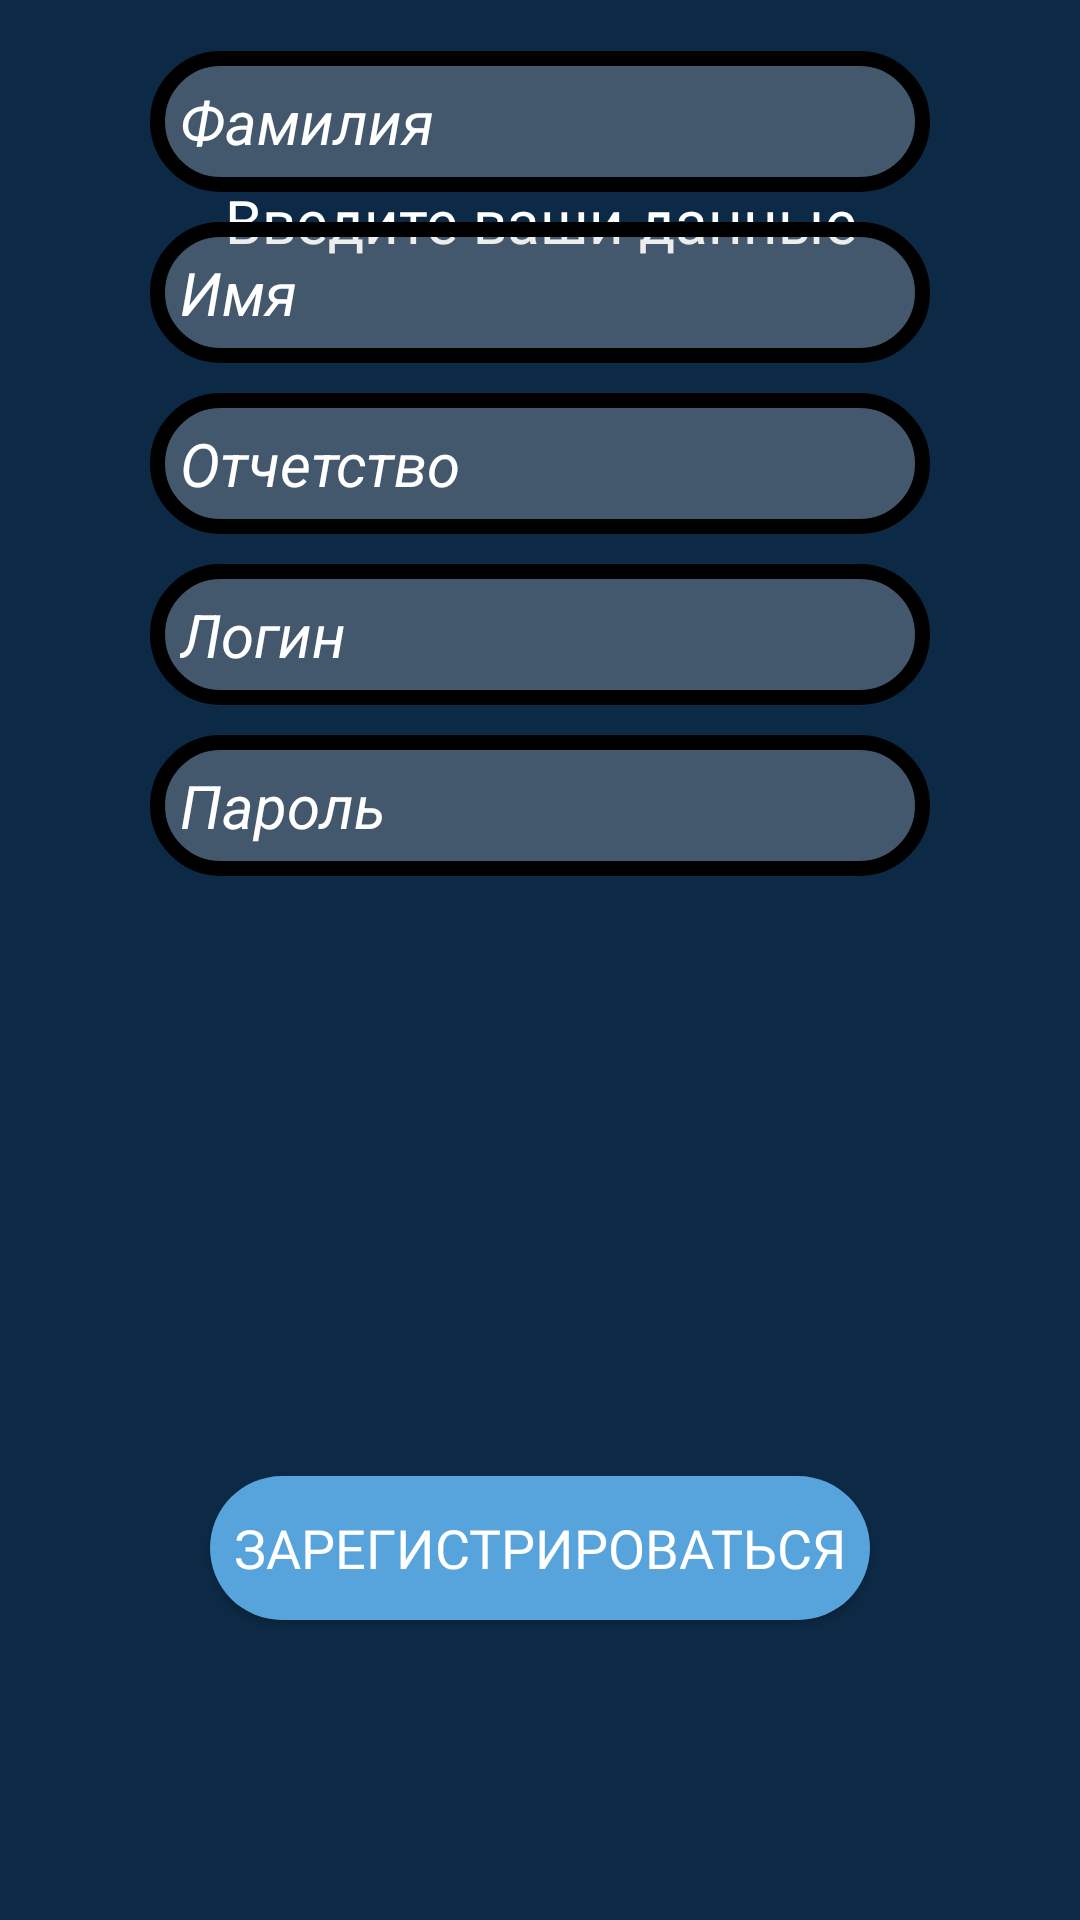

Android layout source for this screen:
<!-- AndroidManifest.xml: application theme Theme.HotelKavkaz -->
<!-- res/layout/activity_register_page.xml -->
<?xml version="1.0" encoding="utf-8"?>
<androidx.constraintlayout.widget.ConstraintLayout xmlns:android="http://schemas.android.com/apk/res/android"
    xmlns:app="http://schemas.android.com/apk/res-auto"
    xmlns:tools="http://schemas.android.com/tools"
    android:id="@+id/main"
    android:background="@color/background"
    android:layout_width="match_parent"
    android:layout_height="match_parent"
    tools:context=".RegisterPage">



    <TextView
        android:id="@+id/regist_text"
        android:layout_width="match_parent"
        android:layout_height="wrap_content"
        android:layout_marginLeft="50dp"
        android:layout_marginTop="60dp"
        android:layout_marginRight="50dp"
        android:fontFamily="@font/montserrat_bold"
        android:text="Введите ваши данные"
        android:textAlignment="center"
        android:textColor="@color/white"
        android:textSize="20dp"
        app:layout_constraintEnd_toEndOf="parent"
        app:layout_constraintStart_toStartOf="parent"
        app:layout_constraintTop_toTopOf="parent" />

    <EditText
        android:id="@+id/surname_name"
        android:maxLength="16"
        android:layout_width="match_parent"
        android:layout_height="wrap_content"
        android:layout_marginLeft="50dp"
        android:layout_marginRight="50dp"
        android:background="@drawable/border_button"
        android:hint="Фамилия"
        android:padding="10dp"
        android:textColor="@color/white"
        android:textColorHint="@color/white"
        android:textSize="20dp"
        android:textStyle="italic"
        android:layout_marginBottom="10dp"
        app:layout_constraintBottom_toTopOf="@+id/name_name"
        app:layout_constraintEnd_toEndOf="parent"
        app:layout_constraintStart_toStartOf="parent">

    </EditText>
    <EditText
        android:id="@+id/name_name"
        android:layout_width="match_parent"
        android:layout_height="wrap_content"
        android:layout_marginLeft="50dp"
        android:layout_marginRight="50dp"
        android:background="@drawable/border_button"
        android:hint="Имя"
        android:maxLength="16"
        android:padding="10dp"
        android:textColor="@color/white"
        android:textColorHint="@color/white"
        android:textSize="20dp"
        android:textStyle="italic"
        android:layout_marginBottom="10dp"
        app:layout_constraintBottom_toTopOf="@+id/dadname"
        app:layout_constraintEnd_toEndOf="parent"
        app:layout_constraintStart_toStartOf="parent">

    </EditText>
    <EditText
        android:id="@+id/dadname"
        android:layout_width="match_parent"
        android:layout_height="wrap_content"
        android:layout_marginLeft="50dp"
        android:layout_marginRight="50dp"
        android:background="@drawable/border_button"
        android:hint="Отчетство"
        android:maxLength="16"
        android:padding="10dp"
        android:textColor="@color/white"
        android:textColorHint="@color/white"
        android:textSize="20dp"
        android:textStyle="italic"
        android:layout_marginBottom="10dp"
        app:layout_constraintBottom_toTopOf="@+id/login_input"
        app:layout_constraintEnd_toEndOf="parent"
        app:layout_constraintStart_toStartOf="parent">

    </EditText>
    <EditText
        android:id="@+id/login_input"
        android:layout_width="match_parent"
        android:layout_height="wrap_content"
        android:layout_marginLeft="50dp"
        android:layout_marginRight="50dp"
        android:background="@drawable/border_button"
        android:hint="Логин"
        android:maxLength="20"
        android:padding="10dp"
        android:textColor="@color/white"
        android:textColorHint="@color/white"
        android:textSize="20dp"
        android:textStyle="italic"
        android:layout_marginBottom="10dp"
        app:layout_constraintBottom_toTopOf="@+id/password_input"
        app:layout_constraintEnd_toEndOf="parent"
        app:layout_constraintStart_toStartOf="parent">

    </EditText>
    <EditText
        android:id="@+id/password_input"
        android:layout_width="match_parent"
        android:layout_height="wrap_content"
        android:layout_marginLeft="50dp"
        android:layout_marginRight="50dp"
        android:background="@drawable/border_button"
        android:hint="Пароль"
        android:maxLength="30"
        android:inputType="textPassword"
        android:padding="10dp"
        android:textColor="@color/white"
        android:textColorHint="@color/white"
        android:textSize="20dp"
        android:textStyle="italic"
        android:layout_marginBottom="200dp"
        app:layout_constraintBottom_toTopOf="@+id/main_register_btn"
        app:layout_constraintEnd_toEndOf="parent"
        app:layout_constraintStart_toStartOf="parent">

    </EditText>

    <Button
        android:id="@+id/main_register_btn"
        android:layout_width="match_parent"
        android:layout_height="wrap_content"
        android:layout_alignParentStart="true"
        android:layout_alignParentBottom="true"
        android:layout_marginBottom="100dp"
        android:layout_marginStart="70dp"
        android:layout_marginEnd="70dp"
        android:background="@drawable/button_input"
        android:fontFamily="@font/montserrat_bold"
        android:text="Зарегистрироваться"
        android:textSize="18dp"
        app:layout_constraintBottom_toBottomOf="parent"
        app:layout_constraintEnd_toEndOf="parent"
        app:layout_constraintStart_toStartOf="parent" />




</androidx.constraintlayout.widget.ConstraintLayout>
<!-- resources referenced by this layout -->
<resources>
  <color name="background">#FF0C2A46</color>
  <color name="white">#FFFFFFFF</color>
  <!-- drawable border_button (drawable) -->
  <?xml version="1.0" encoding="utf-8"?>
  <shape xmlns:android="http://schemas.android.com/apk/res/android">
      <stroke
          android:color="@color/black"
          android:width="5dp"
          >
  
      </stroke>
  
      <solid
          android:color="#4DC4C4C4">
  
      </solid>
      <corners
          android:radius="25dp"
          >
  
      </corners>
  </shape>
  <!-- drawable button_input (drawable) -->
  <?xml version="1.0" encoding="utf-8"?>
  <shape xmlns:android="http://schemas.android.com/apk/res/android">
  
      <solid
          android:color="@color/button_input"
          >
  
      </solid>
  
  
      <corners
          android:radius="25dp"
          >
  
      </corners>
  </shape>
  <style name="Theme.HotelKavkaz" parent="Base.Theme.HotelKavkaz" />
  <color name="black">#FF000000</color>
  <color name="button_input">#FF56A4DB</color>
  <style name="Base.Theme.HotelKavkaz" parent="Theme.AppCompat.NoActionBar">
          <item name="android:windowActivityTransitions">true</item>
          <item name="windowNoTitle">true</item>
          <item name="android:windowFullscreen">true</item>
      </style>
</resources>
